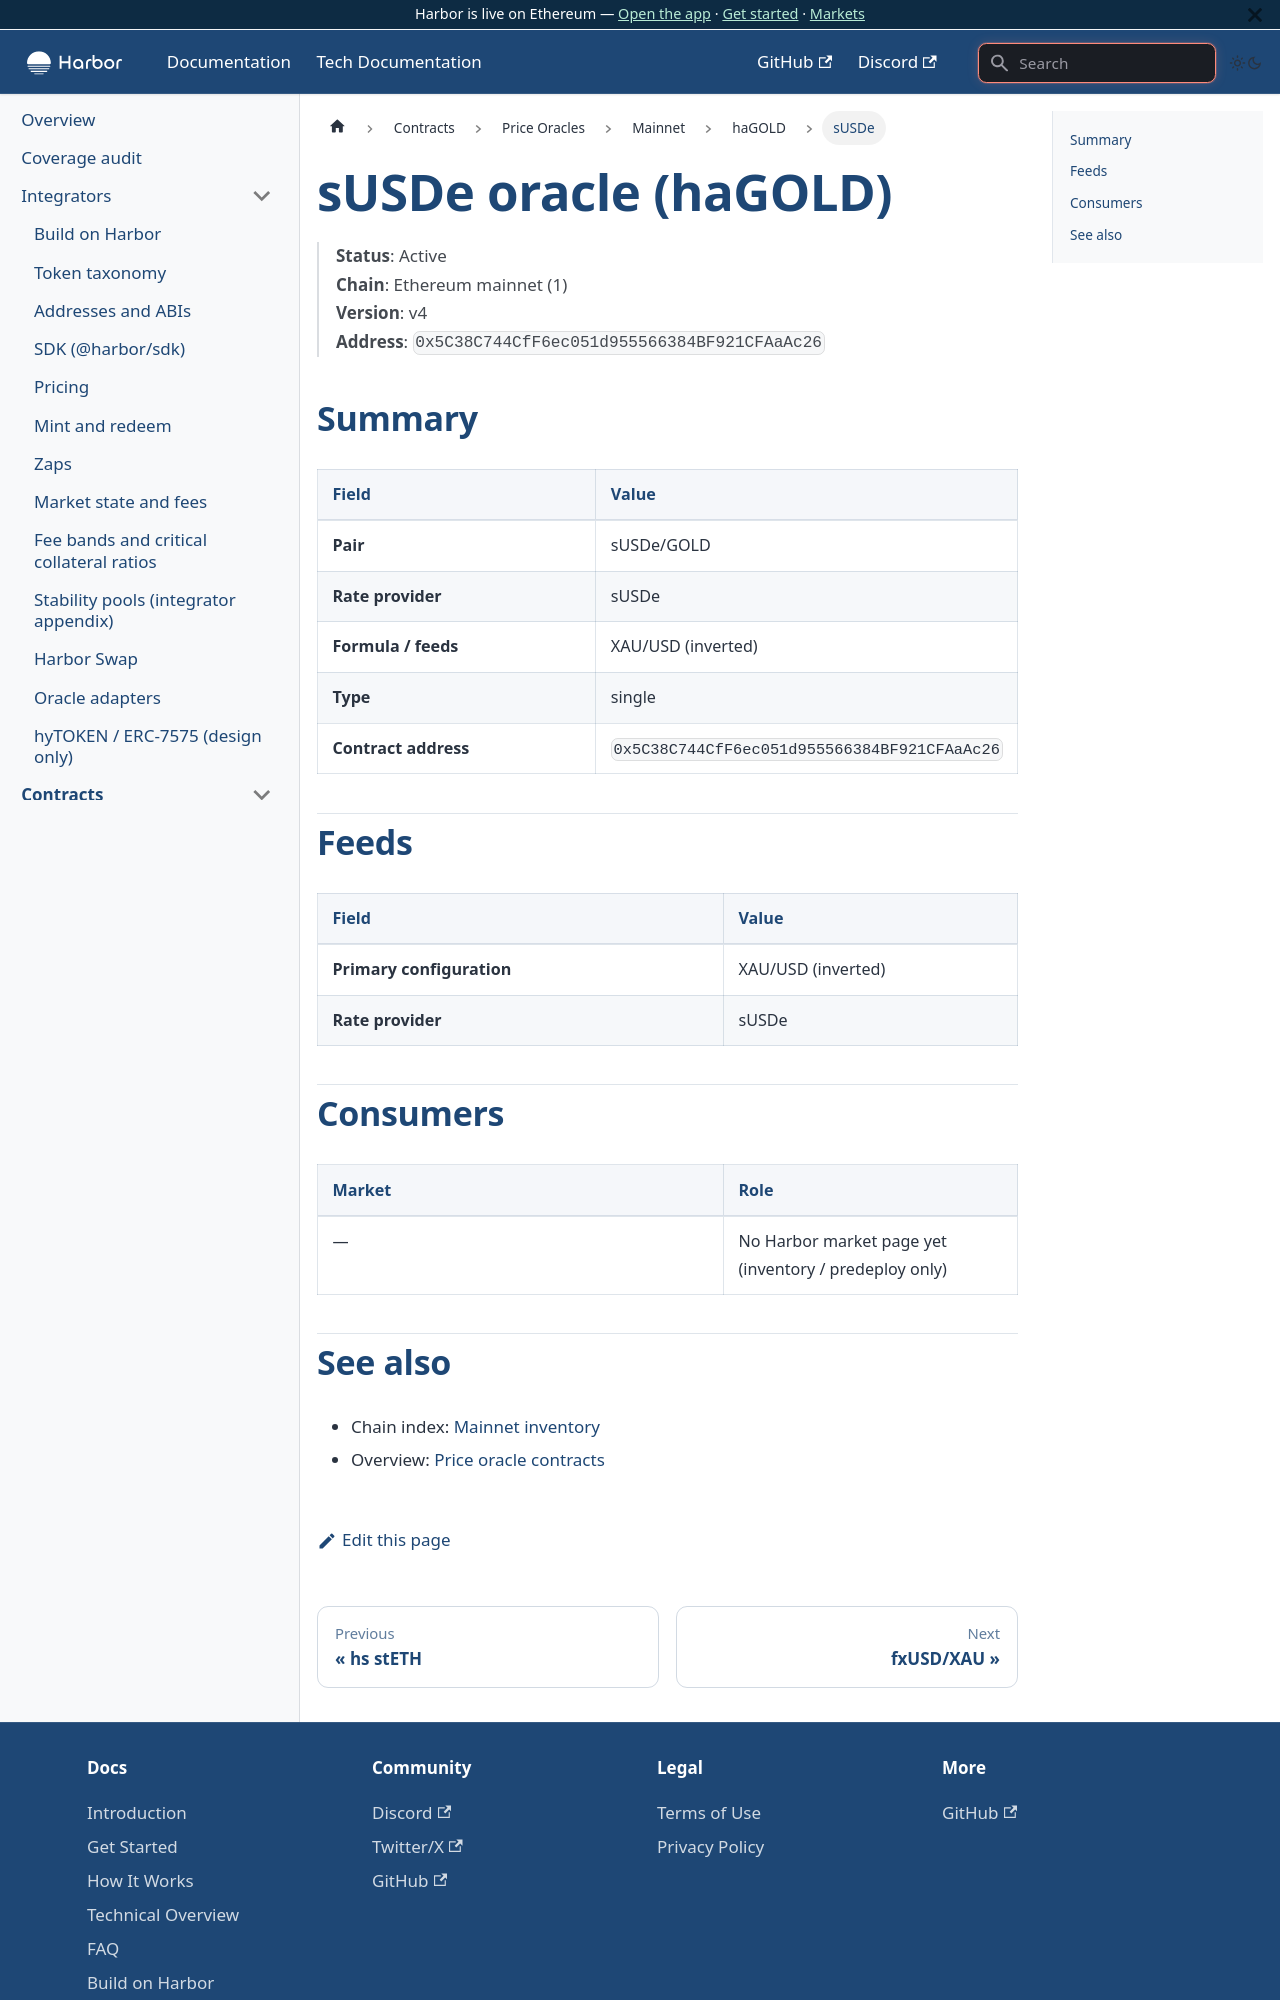

repository: baofinance/harbor-docs · page: tech-docs/contracts/price-oracles/mainnet/hagold/susde/index.html · generator: docusaurus

# sUSDe oracle (haGOLD)

> **Status**: Active  
> **Chain**: Ethereum mainnet (1)  
> **Version**: v4  
> **Address**: `0x5C38C744CfF6ec051d955566384BF921CFAaAc26`

## Summary

| Field | Value |
| ----- | ----- |
| **Pair** | sUSDe/GOLD |
| **Rate provider** | sUSDe |
| **Formula / feeds** | XAU/USD (inverted) |
| **Type** | single |
| **Contract address** | `0x5C38C744CfF6ec051d955566384BF921CFAaAc26` |

## Feeds

| Field | Value |
| ----- | ----- |
| **Primary configuration** | XAU/USD (inverted) |
| **Rate provider** | sUSDe |

## Consumers

| Market | Role |
| ------ | ---- |
| — | No Harbor market page yet (inventory / predeploy only) |
